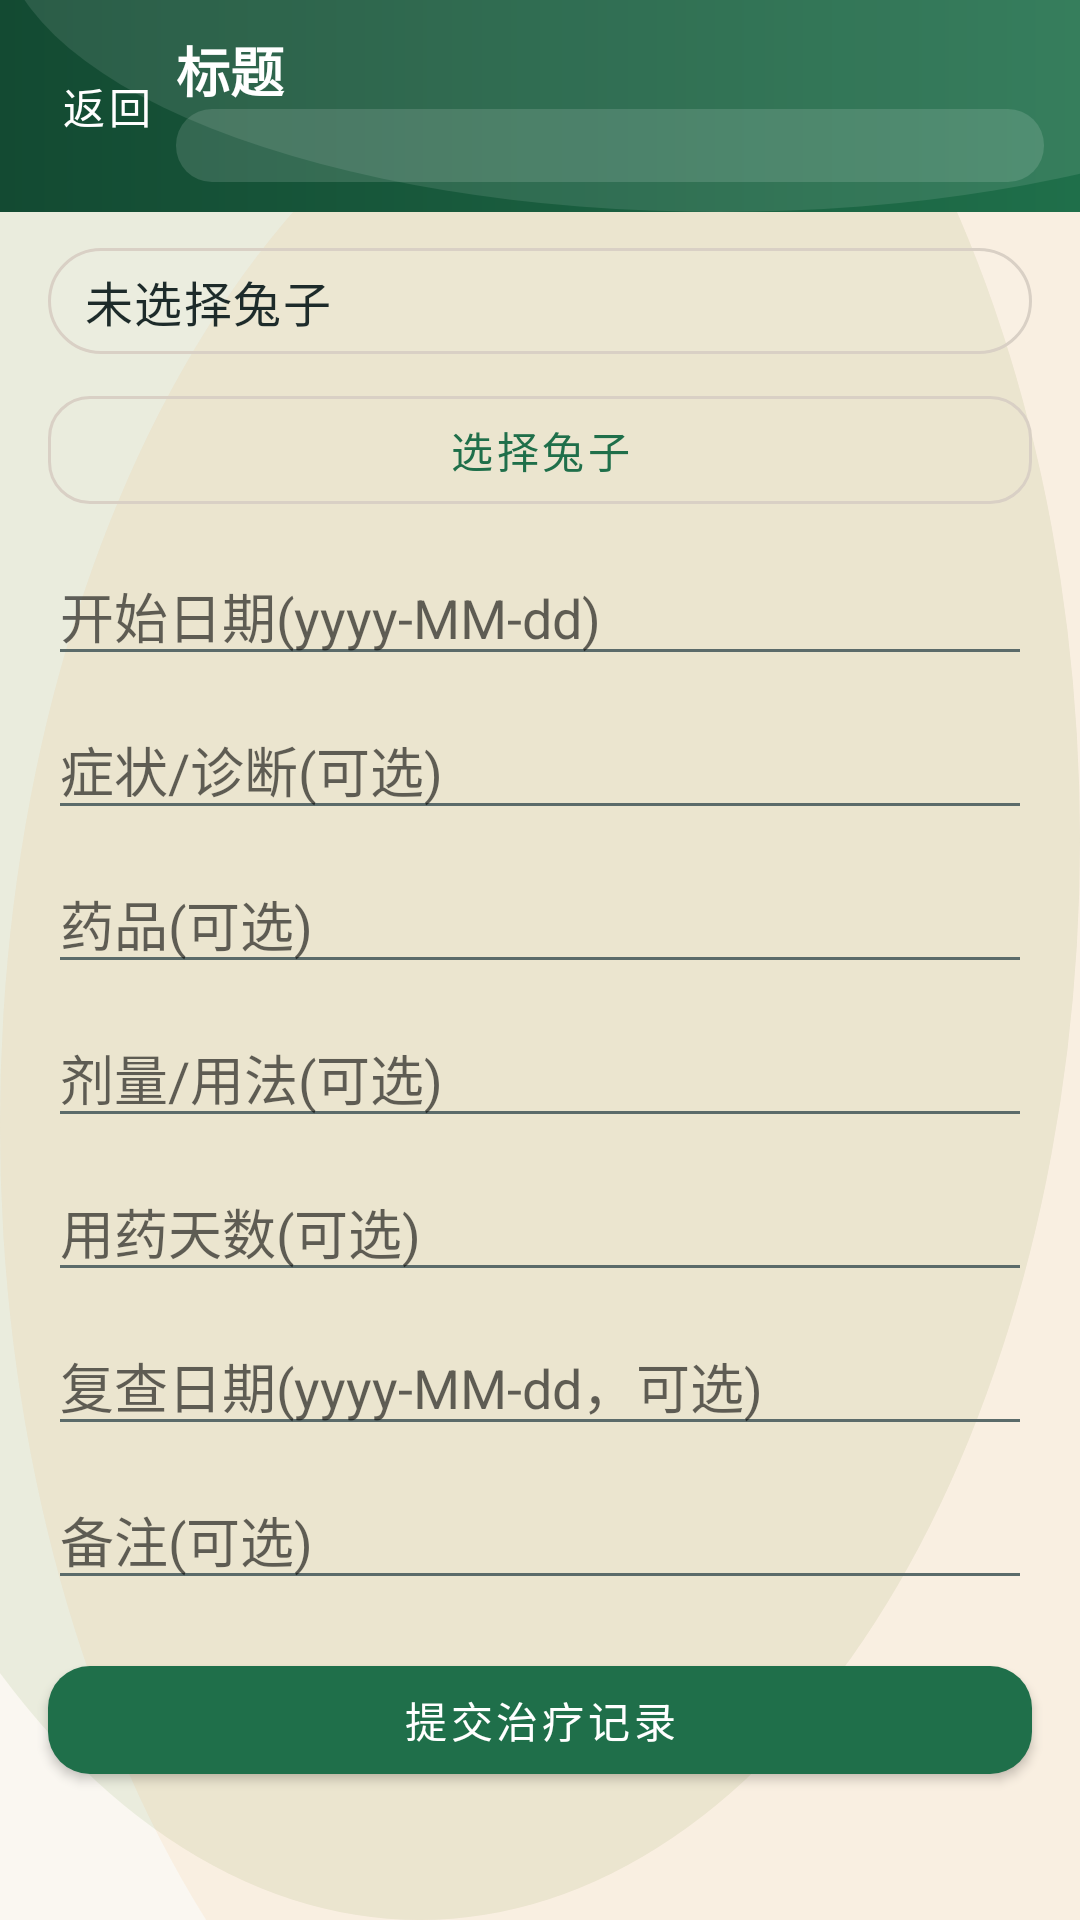

The Android layout XML behind this screen, and the referenced resources:
<!-- AndroidManifest.xml: application theme Theme.Rabbit -->
<!-- res/layout/activity_treatment_tool.xml -->
<?xml version="1.0" encoding="utf-8"?>
<androidx.constraintlayout.widget.ConstraintLayout xmlns:android="http://schemas.android.com/apk/res/android"
    xmlns:app="http://schemas.android.com/apk/res-auto"
    android:layout_width="match_parent"
    android:layout_height="match_parent">

    <include
        android:id="@+id/topBar"
        layout="@layout/view_topbar"
        android:layout_width="0dp"
        android:layout_height="wrap_content"
        app:layout_constraintTop_toTopOf="parent"
        app:layout_constraintStart_toStartOf="parent"
        app:layout_constraintEnd_toEndOf="parent" />

    <TextView
        android:id="@+id/tvTreatmentSelected"
        android:layout_width="0dp"
        android:layout_height="wrap_content"
        android:text="未选择兔子"
        android:layout_marginStart="@dimen/rabbit_space_l"
        android:layout_marginEnd="@dimen/rabbit_space_l"
        android:layout_marginTop="@dimen/rabbit_space_m"
        android:background="@drawable/bg_pill_outline"
        android:textAppearance="@style/TextAppearance.Rabbit.Body"
        app:layout_constraintTop_toBottomOf="@id/topBar"
        app:layout_constraintStart_toStartOf="parent"
        app:layout_constraintEnd_toEndOf="parent" />

    <com.google.android.material.button.MaterialButton
        android:id="@+id/btnPickTreatmentRabbit"
        style="@style/Widget.Rabbit.Button.Outlined"
        android:layout_width="0dp"
        android:layout_height="wrap_content"
        android:text="选择兔子"
        android:layout_marginStart="@dimen/rabbit_space_l"
        android:layout_marginEnd="@dimen/rabbit_space_l"
        android:layout_marginTop="@dimen/rabbit_space_s"
        app:layout_constraintTop_toBottomOf="@id/tvTreatmentSelected"
        app:layout_constraintStart_toStartOf="parent"
        app:layout_constraintEnd_toEndOf="parent" />

    <EditText
        android:id="@+id/etTreatmentStartDate"
        android:layout_width="0dp"
        android:layout_height="wrap_content"
        android:hint="开始日期(yyyy-MM-dd)"
        android:layout_marginStart="@dimen/rabbit_space_l"
        android:layout_marginEnd="@dimen/rabbit_space_l"
        android:layout_marginTop="@dimen/rabbit_space_s"
        app:layout_constraintTop_toBottomOf="@id/btnPickTreatmentRabbit"
        app:layout_constraintStart_toStartOf="parent"
        app:layout_constraintEnd_toEndOf="parent" />

    <EditText
        android:id="@+id/etTreatmentDiagnosis"
        android:layout_width="0dp"
        android:layout_height="wrap_content"
        android:hint="症状/诊断(可选)"
        android:layout_marginStart="@dimen/rabbit_space_l"
        android:layout_marginEnd="@dimen/rabbit_space_l"
        android:layout_marginTop="@dimen/rabbit_space_s"
        app:layout_constraintTop_toBottomOf="@id/etTreatmentStartDate"
        app:layout_constraintStart_toStartOf="parent"
        app:layout_constraintEnd_toEndOf="parent" />

    <EditText
        android:id="@+id/etTreatmentDrug"
        android:layout_width="0dp"
        android:layout_height="wrap_content"
        android:hint="药品(可选)"
        android:layout_marginStart="@dimen/rabbit_space_l"
        android:layout_marginEnd="@dimen/rabbit_space_l"
        android:layout_marginTop="@dimen/rabbit_space_s"
        app:layout_constraintTop_toBottomOf="@id/etTreatmentDiagnosis"
        app:layout_constraintStart_toStartOf="parent"
        app:layout_constraintEnd_toEndOf="parent" />

    <EditText
        android:id="@+id/etTreatmentDose"
        android:layout_width="0dp"
        android:layout_height="wrap_content"
        android:hint="剂量/用法(可选)"
        android:layout_marginStart="@dimen/rabbit_space_l"
        android:layout_marginEnd="@dimen/rabbit_space_l"
        android:layout_marginTop="@dimen/rabbit_space_s"
        app:layout_constraintTop_toBottomOf="@id/etTreatmentDrug"
        app:layout_constraintStart_toStartOf="parent"
        app:layout_constraintEnd_toEndOf="parent" />

    <EditText
        android:id="@+id/etTreatmentDays"
        android:layout_width="0dp"
        android:layout_height="wrap_content"
        android:hint="用药天数(可选)"
        android:inputType="number"
        android:layout_marginStart="@dimen/rabbit_space_l"
        android:layout_marginEnd="@dimen/rabbit_space_l"
        android:layout_marginTop="@dimen/rabbit_space_s"
        app:layout_constraintTop_toBottomOf="@id/etTreatmentDose"
        app:layout_constraintStart_toStartOf="parent"
        app:layout_constraintEnd_toEndOf="parent" />

    <EditText
        android:id="@+id/etTreatmentNextReview"
        android:layout_width="0dp"
        android:layout_height="wrap_content"
        android:hint="复查日期(yyyy-MM-dd，可选)"
        android:layout_marginStart="@dimen/rabbit_space_l"
        android:layout_marginEnd="@dimen/rabbit_space_l"
        android:layout_marginTop="@dimen/rabbit_space_s"
        app:layout_constraintTop_toBottomOf="@id/etTreatmentDays"
        app:layout_constraintStart_toStartOf="parent"
        app:layout_constraintEnd_toEndOf="parent" />

    <EditText
        android:id="@+id/etTreatmentRemark"
        android:layout_width="0dp"
        android:layout_height="wrap_content"
        android:hint="备注(可选)"
        android:layout_marginStart="@dimen/rabbit_space_l"
        android:layout_marginEnd="@dimen/rabbit_space_l"
        android:layout_marginTop="@dimen/rabbit_space_s"
        app:layout_constraintTop_toBottomOf="@id/etTreatmentNextReview"
        app:layout_constraintStart_toStartOf="parent"
        app:layout_constraintEnd_toEndOf="parent" />

    <com.google.android.material.button.MaterialButton
        android:id="@+id/btnSubmitTreatment"
        style="@style/Widget.Rabbit.Button"
        android:layout_width="0dp"
        android:layout_height="wrap_content"
        android:text="提交治疗记录"
        android:layout_marginStart="@dimen/rabbit_space_l"
        android:layout_marginEnd="@dimen/rabbit_space_l"
        android:layout_marginTop="@dimen/rabbit_space_l"
        app:layout_constraintTop_toBottomOf="@id/etTreatmentRemark"
        app:layout_constraintStart_toStartOf="parent"
        app:layout_constraintEnd_toEndOf="parent" />

    <TextView
        android:id="@+id/tvTreatmentResult"
        android:layout_width="0dp"
        android:layout_height="wrap_content"
        android:text=""
        android:layout_marginStart="@dimen/rabbit_space_l"
        android:layout_marginEnd="@dimen/rabbit_space_l"
        android:layout_marginTop="@dimen/rabbit_space_s"
        android:textAppearance="@style/TextAppearance.Rabbit.Result"
        app:layout_constraintTop_toBottomOf="@id/btnSubmitTreatment"
        app:layout_constraintStart_toStartOf="parent"
        app:layout_constraintEnd_toEndOf="parent" />

    <ListView
        android:id="@+id/lvTreatmentHistory"
        android:layout_width="0dp"
        android:layout_height="0dp"
        android:layout_marginStart="@dimen/rabbit_space_l"
        android:layout_marginEnd="@dimen/rabbit_space_l"
        android:layout_marginTop="@dimen/rabbit_space_m"
        android:layout_marginBottom="@dimen/rabbit_space_l"
        app:layout_constraintTop_toBottomOf="@id/tvTreatmentResult"
        app:layout_constraintBottom_toBottomOf="parent"
        app:layout_constraintStart_toStartOf="parent"
        app:layout_constraintEnd_toEndOf="parent" />

    <include
        layout="@layout/view_state_panel"
        android:layout_width="0dp"
        android:layout_height="wrap_content"
        android:layout_marginStart="@dimen/rabbit_space_xl"
        android:layout_marginEnd="@dimen/rabbit_space_xl"
        app:layout_constraintTop_toBottomOf="@id/tvTreatmentResult"
        app:layout_constraintBottom_toBottomOf="parent"
        app:layout_constraintStart_toStartOf="parent"
        app:layout_constraintEnd_toEndOf="parent" />

    <ProgressBar
        android:id="@+id/pbTreatmentLoading"
        android:layout_width="wrap_content"
        android:layout_height="wrap_content"
        android:visibility="gone"
        app:layout_constraintTop_toTopOf="parent"
        app:layout_constraintBottom_toBottomOf="parent"
        app:layout_constraintStart_toStartOf="parent"
        app:layout_constraintEnd_toEndOf="parent" />

</androidx.constraintlayout.widget.ConstraintLayout>
<!-- res/layout/view_topbar.xml (included above) -->
<?xml version="1.0" encoding="utf-8"?>
<androidx.constraintlayout.widget.ConstraintLayout xmlns:android="http://schemas.android.com/apk/res/android"
    xmlns:app="http://schemas.android.com/apk/res-auto"
    android:layout_width="match_parent"
    android:layout_height="wrap_content"
    android:background="@drawable/bg_topbar"
    android:paddingTop="10dp"
    android:paddingBottom="10dp"
    android:paddingStart="12dp"
    android:paddingEnd="12dp">

    <com.google.android.material.button.MaterialButton
        android:id="@+id/btnTopBack"
        style="@style/Widget.Rabbit.Button.Text"
        android:layout_width="wrap_content"
        android:layout_height="wrap_content"
        android:text="返回"
        android:textColor="?attr/colorOnPrimary"
        android:minWidth="0dp"
        app:layout_constraintStart_toStartOf="parent"
        app:layout_constraintTop_toTopOf="parent"
        app:layout_constraintBottom_toBottomOf="parent" />

    <com.google.android.material.button.MaterialButton
        android:id="@+id/btnTopRight"
        style="@style/Widget.Rabbit.Button.Text"
        android:layout_width="wrap_content"
        android:layout_height="wrap_content"
        android:text="操作"
        android:textColor="?attr/colorOnPrimary"
        android:visibility="gone"
        android:minWidth="0dp"
        app:layout_constraintEnd_toEndOf="parent"
        app:layout_constraintTop_toTopOf="parent"
        app:layout_constraintBottom_toBottomOf="parent" />

    <TextView
        android:id="@+id/tvTopTitle"
        android:layout_width="0dp"
        android:layout_height="wrap_content"
        android:text="标题"
        android:textColor="?attr/colorOnPrimary"
        android:textSize="18sp"
        android:textStyle="bold"
        app:layout_constraintStart_toEndOf="@id/btnTopBack"
        app:layout_constraintEnd_toStartOf="@id/btnTopRight"
        app:layout_constraintTop_toTopOf="parent" />

    <TextView
        android:id="@+id/tvTopHouse"
        android:layout_width="0dp"
        android:layout_height="wrap_content"
        android:text=""
        android:textColor="?attr/colorOnPrimary"
        android:textSize="12sp"
        android:background="@drawable/bg_topbar_chip"
        app:layout_constraintStart_toStartOf="@id/tvTopTitle"
        app:layout_constraintEnd_toEndOf="@id/tvTopTitle"
        app:layout_constraintTop_toBottomOf="@id/tvTopTitle" />

</androidx.constraintlayout.widget.ConstraintLayout>
<!-- res/layout/view_state_panel.xml (included above) -->
<?xml version="1.0" encoding="utf-8"?>
<com.google.android.material.card.MaterialCardView xmlns:android="http://schemas.android.com/apk/res/android"
    xmlns:app="http://schemas.android.com/apk/res-auto"
    style="@style/Widget.Rabbit.Card"
    android:id="@+id/statePanel"
    android:layout_width="0dp"
    android:layout_height="wrap_content"
    android:visibility="gone"
    app:cardBackgroundColor="@color/rabbit_surface">

    <LinearLayout
        android:layout_width="match_parent"
        android:layout_height="wrap_content"
        android:orientation="vertical"
        android:padding="@dimen/rabbit_space_l">

        <TextView
            android:id="@+id/tvStateEmoji"
            android:layout_width="match_parent"
            android:layout_height="wrap_content"
            android:text="🐇"
            android:textSize="40sp"
            android:gravity="center_horizontal" />

        <TextView
            android:id="@+id/tvStateTitle"
            android:layout_width="match_parent"
            android:layout_height="wrap_content"
            android:layout_marginTop="@dimen/rabbit_space_s"
            android:text="暂无数据"
            android:gravity="center_horizontal"
            android:textAppearance="@style/TextAppearance.Rabbit.Title" />

        <TextView
            android:id="@+id/tvStateMessage"
            android:layout_width="match_parent"
            android:layout_height="wrap_content"
            android:layout_marginTop="@dimen/rabbit_space_xs"
            android:text=""
            android:gravity="center_horizontal"
            android:textAppearance="@style/TextAppearance.Rabbit.Caption" />

        <com.google.android.material.button.MaterialButton
            android:id="@+id/btnStateAction"
            style="@style/Widget.Rabbit.Button.Outlined"
            android:layout_width="match_parent"
            android:layout_height="wrap_content"
            android:layout_marginTop="@dimen/rabbit_space_m"
            android:text="刷新"
            android:visibility="gone" />
    </LinearLayout>
</com.google.android.material.card.MaterialCardView>
<!-- resources referenced by this layout -->
<resources>
  <color name="rabbit_surface">#FFFFFF</color>
  <dimen name="rabbit_space_l">16dp</dimen>
  <dimen name="rabbit_space_m">12dp</dimen>
  <dimen name="rabbit_space_s">8dp</dimen>
  <dimen name="rabbit_space_xl">24dp</dimen>
  <dimen name="rabbit_space_xs">6dp</dimen>
  <!-- drawable bg_pill_outline (drawable) -->
  <?xml version="1.0" encoding="utf-8"?>
  <shape xmlns:android="http://schemas.android.com/apk/res/android" android:shape="rectangle">
      <solid android:color="#0FFFFFFF" />
      <stroke
          android:width="1dp"
          android:color="@color/rabbit_outline" />
      <corners android:radius="999dp" />
      <padding
          android:left="12dp"
          android:right="12dp"
          android:top="6dp"
          android:bottom="6dp" />
  </shape>
  <!-- drawable bg_topbar_chip (drawable) -->
  <?xml version="1.0" encoding="utf-8"?>
  <shape xmlns:android="http://schemas.android.com/apk/res/android" android:shape="rectangle">
      <solid android:color="#22FFFFFF" />
      <corners android:radius="12dp" />
      <padding
          android:left="10dp"
          android:top="4dp"
          android:right="10dp"
          android:bottom="4dp" />
  </shape>
  <style name="TextAppearance.Rabbit.Body" parent="TextAppearance.MaterialComponents.Body1">
          <item name="android:textColor">@color/rabbit_text_primary</item>
      </style>
  <style name="TextAppearance.Rabbit.Caption" parent="TextAppearance.MaterialComponents.Caption">
          <item name="android:textColor">@color/rabbit_text_secondary</item>
      </style>
  <style name="TextAppearance.Rabbit.Result" parent="TextAppearance.MaterialComponents.Body2">
          <item name="android:textColor">@color/rabbit_danger</item>
      </style>
  <style name="TextAppearance.Rabbit.Title" parent="TextAppearance.MaterialComponents.Headline6">
          <item name="android:textColor">@color/rabbit_text_primary</item>
          <item name="android:textStyle">bold</item>
      </style>
  <style name="Widget.Rabbit.Button" parent="Widget.MaterialComponents.Button">
          <item name="android:textAllCaps">false</item>
          <item name="cornerRadius">@dimen/rabbit_radius_m</item>
          <item name="rippleColor">#22FFFFFF</item>
      </style>
  <style name="Widget.Rabbit.Button.Outlined" parent="Widget.MaterialComponents.Button.OutlinedButton">
          <item name="android:textAllCaps">false</item>
          <item name="cornerRadius">@dimen/rabbit_radius_m</item>
          <item name="strokeColor">@color/rabbit_outline</item>
          <item name="strokeWidth">1dp</item>
      </style>
  <style name="Widget.Rabbit.Button.Text" parent="Widget.MaterialComponents.Button.TextButton">
          <item name="android:textAllCaps">false</item>
          <item name="cornerRadius">@dimen/rabbit_radius_m</item>
          <item name="rippleColor">#22FFFFFF</item>
      </style>
  <style name="Widget.Rabbit.Card" parent="Widget.MaterialComponents.CardView">
          <item name="cardCornerRadius">@dimen/rabbit_radius_l</item>
          <item name="cardUseCompatPadding">true</item>
          <item name="cardElevation">2dp</item>
          <item name="strokeColor">@color/rabbit_outline</item>
          <item name="strokeWidth">1dp</item>
      </style>
  <color name="rabbit_outline">#D9D0C5</color>
  <color name="rabbit_primary_dark">#134A32</color>
  <color name="rabbit_primary">#1F6F4A</color>
  <color name="rabbit_text_primary">#1D2B2A</color>
  <color name="rabbit_text_secondary">#5B6B6A</color>
  <color name="rabbit_danger">#D32F2F</color>
  <dimen name="rabbit_radius_m">14dp</dimen>
  <dimen name="rabbit_radius_l">16dp</dimen>
  <color name="rabbit_secondary">#5C8A2C</color>
  <style name="Widget.Rabbit.EditText" parent="Widget.AppCompat.EditText">
          <item name="android:background">@drawable/bg_edittext</item>
          <item name="android:textColor">@color/rabbit_text_primary</item>
          <item name="android:textColorHint">@color/rabbit_text_secondary</item>
      </style>
  <color name="rabbit_bg">#FAF7F1</color>
</resources>
